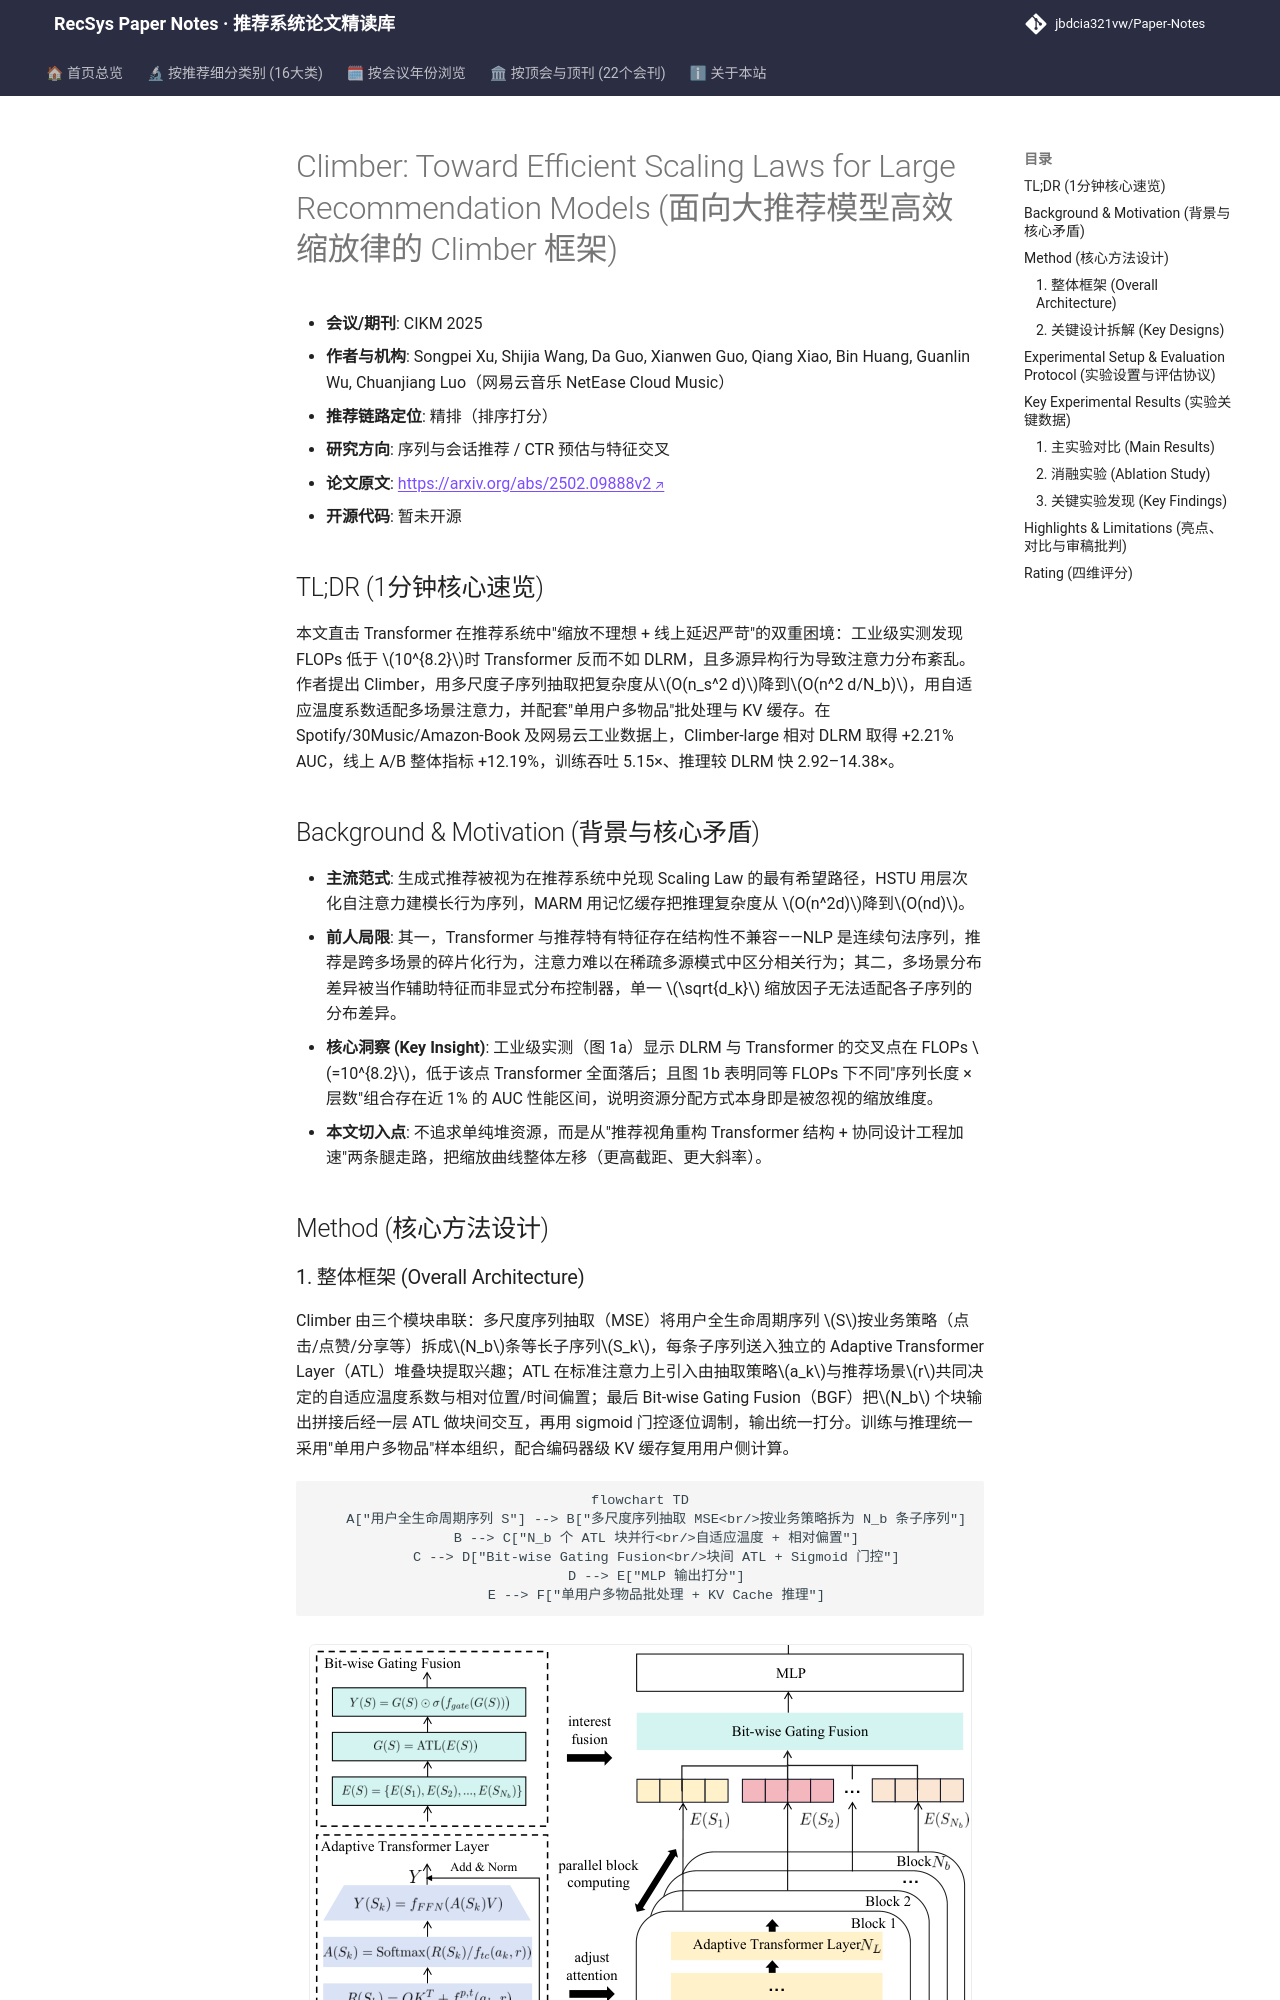

repository: jbdcia321vw/Paper-Notes · page: venues/CIKM/2025/sequential_rec/climber_toward_efficient_scaling_laws_for_large_recommendation_models/index.html · generator: mkdocs

---
title: "[Paper Note] Climber: Toward Efficient Scaling Laws for Large Recommendation Models"
description: "[CIKM 2025][序列与会话推荐] 面向推荐场景改造 Transformer：多尺度子序列抽取降复杂度、自适应温度调制注意力，配合单用户多物品批处理与 KV 缓存，线上指标 +12.19%。"
tags:
  - CIKM
  - 序列与会话推荐
  - 精排
  - Scaling Law
  - 多尺度序列抽取
  - KV Cache
date: 2026-11-14
venue: CIKM
year: 2025
paper_url: "https://arxiv.org/abs/2502.09888"
code_url: ""
categories:
  - sequential_rec
  - ctr_feature_interaction
---

# Climber: Toward Efficient Scaling Laws for Large Recommendation Models (面向大推荐模型高效缩放律的 Climber 框架)

- **会议/期刊**: CIKM 2025
- **作者与机构**: Songpei Xu, Shijia Wang, Da Guo, Xianwen Guo, Qiang Xiao, Bin Huang, Guanlin Wu, Chuanjiang Luo（网易云音乐 NetEase Cloud Music）
- **推荐链路定位**: 精排（排序打分）
- **研究方向**: 序列与会话推荐 / CTR 预估与特征交叉
- **论文原文**: [https://arxiv.org/abs/2502.09888v2](https://arxiv.org/abs/2502.09888v2)
- **开源代码**: 暂未开源

## TL;DR (1分钟核心速览)

本文直击 Transformer 在推荐系统中"缩放不理想 + 线上延迟严苛"的双重困境：工业级实测发现 FLOPs 低于 $10^{8.2}$时 Transformer 反而不如 DLRM，且多源异构行为导致注意力分布紊乱。作者提出 Climber，用多尺度子序列抽取把复杂度从$O(n_s^2 d)$降到$O(n^2 d/N_b)$，用自适应温度系数适配多场景注意力，并配套"单用户多物品"批处理与 KV 缓存。在 Spotify/30Music/Amazon-Book 及网易云工业数据上，Climber-large 相对 DLRM 取得 +2.21% AUC，线上 A/B 整体指标 +12.19%，训练吞吐 5.15×、推理较 DLRM 快 2.92–14.38×。

## Background & Motivation (背景与核心矛盾)

- **主流范式**: 生成式推荐被视为在推荐系统中兑现 Scaling Law 的最有希望路径，HSTU 用层次化自注意力建模长行为序列，MARM 用记忆缓存把推理复杂度从 $O(n^2d)$降到$O(nd)$。
- **前人局限**: 其一，Transformer 与推荐特有特征存在结构性不兼容——NLP 是连续句法序列，推荐是跨多场景的碎片化行为，注意力难以在稀疏多源模式中区分相关行为；其二，多场景分布差异被当作辅助特征而非显式分布控制器，单一 $\sqrt{d_k}$ 缩放因子无法适配各子序列的分布差异。
- **核心洞察 (Key Insight)**: 工业级实测（图 1a）显示 DLRM 与 Transformer 的交叉点在 FLOPs $=10^{8.2}$，低于该点 Transformer 全面落后；且图 1b 表明同等 FLOPs 下不同"序列长度 × 层数"组合存在近 1% 的 AUC 性能区间，说明资源分配方式本身即是被忽视的缩放维度。
- **本文切入点**: 不追求单纯堆资源，而是从"推荐视角重构 Transformer 结构 + 协同设计工程加速"两条腿走路，把缩放曲线整体左移（更高截距、更大斜率）。

## Method (核心方法设计)
